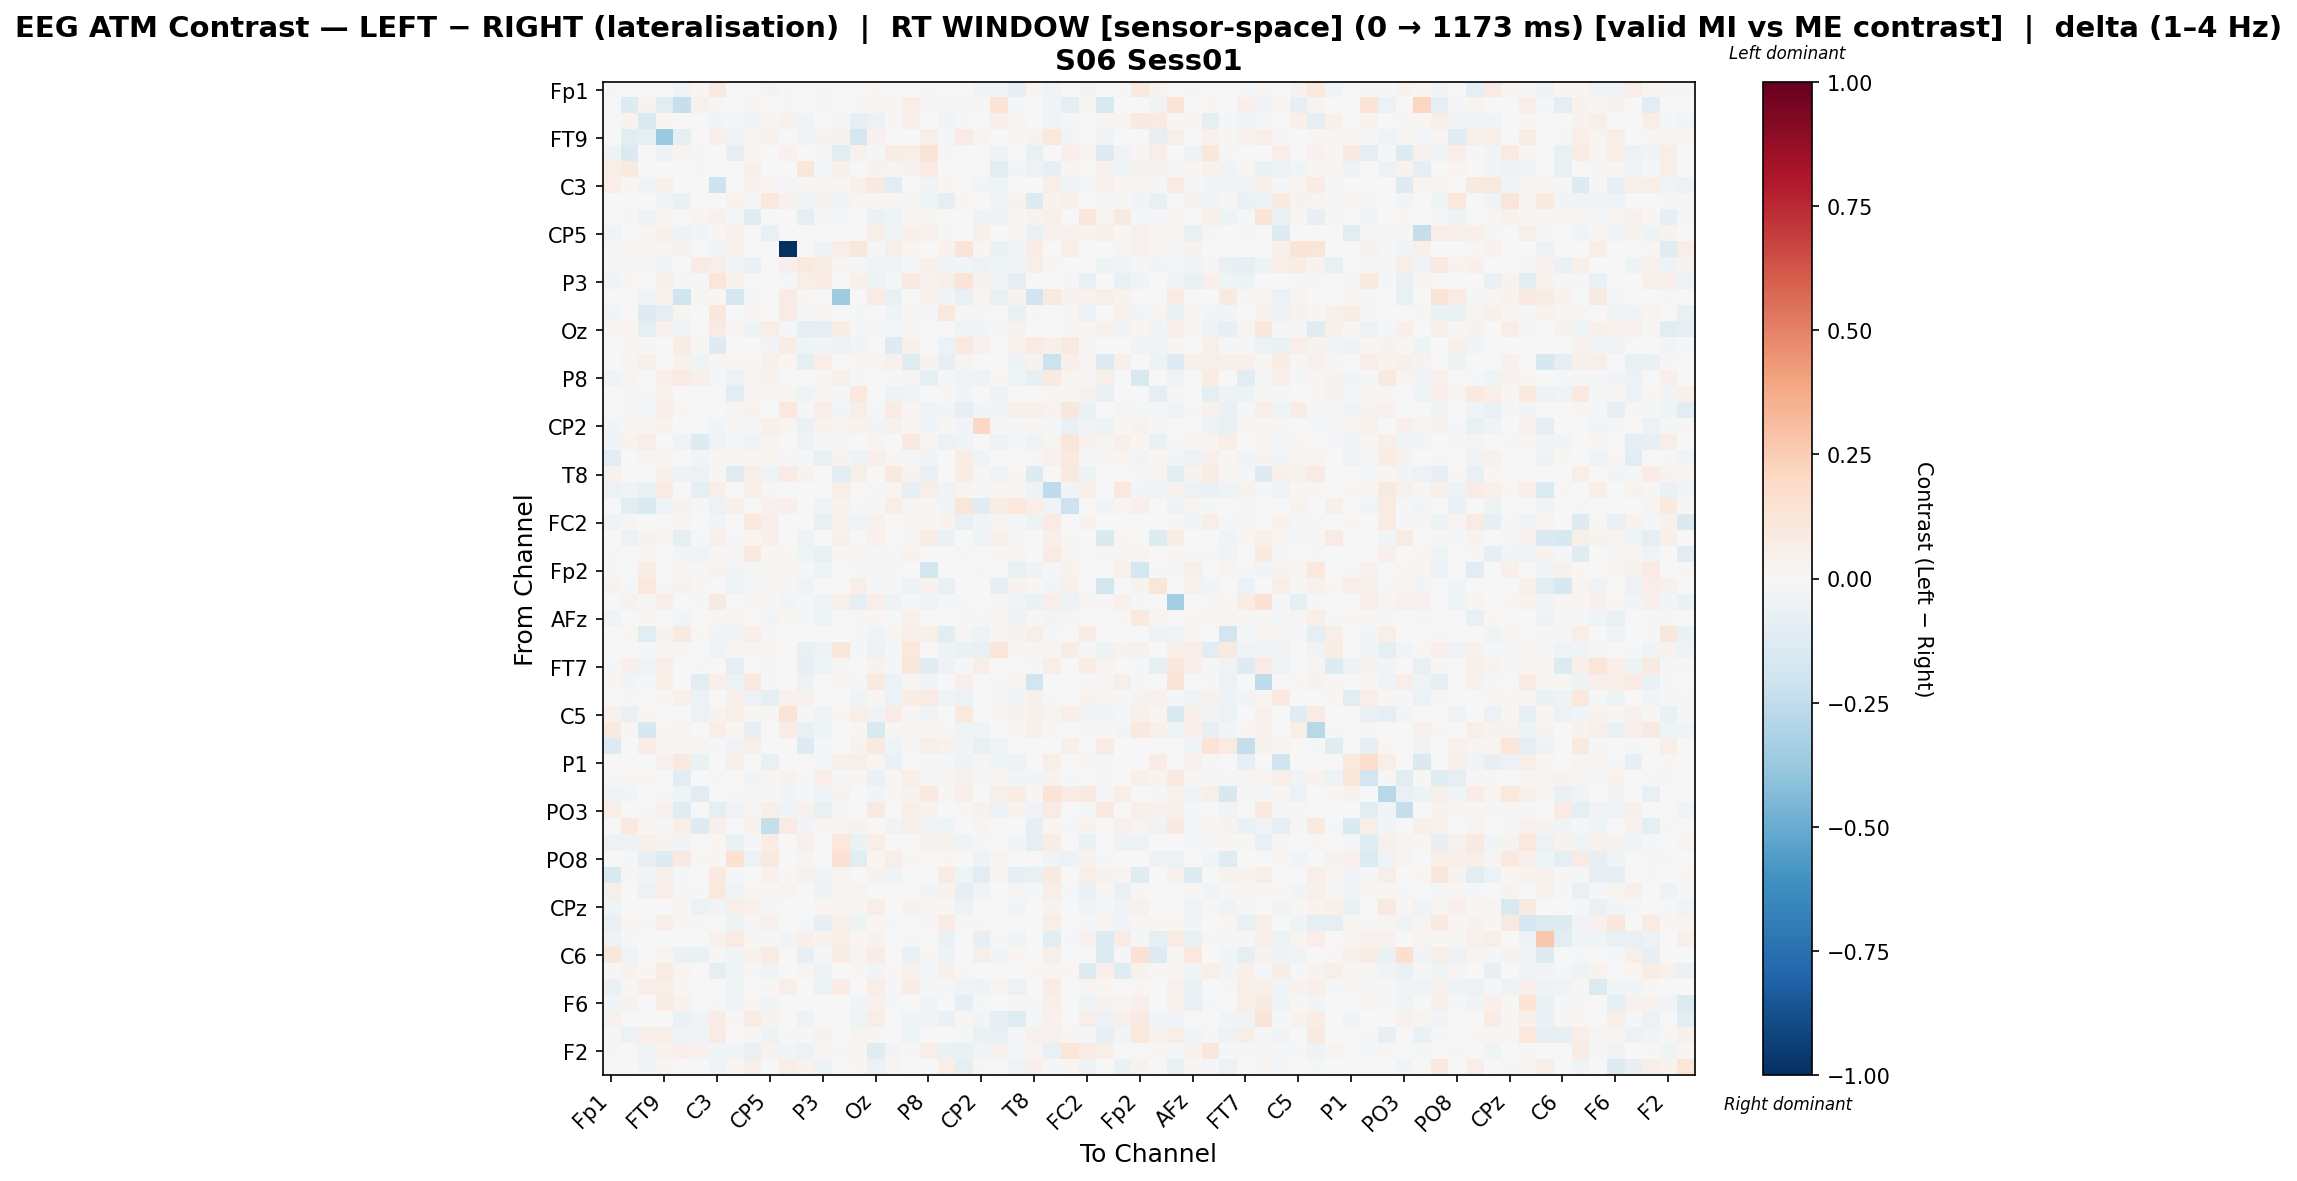

The table this chart was drawn from, first rows:
, Fp1, Fz, F7, FT9, FC5, FC1, C3, T7, TP9, CP5, CP1, Pz, P3, P7, O1, Oz, O2, P4, P8, TP10, CP6, CP2, Cz
Fp1, -0.01343, 0.0, -0.001664, 0.0, -0.03305, 0.01784, 0.09121, 9.410469409800297e-06, 0.0, -0.02748, 0.00803, 0.001347, -0.01886, -0.0009511, -0.007104, 0.01784, 0.0, -0.001315, -0.01906, 0.0, 0.0, -0.0417, -0.02761
Fz, 0.0, -0.1251, 0.03275, -0.1109, -0.2305, 0.04483, 0.02173, 0.0, 0.02055, 0.005061, 0.01221, 0.007741, 0.01221, 0.001906, 0.01157, 0.02769, 0.01221, 0.06847, 0.01235, 0.01135, 0.01221, 0.01221, 0.1371
F7, -0.004262, 0.03405, -0.1478, 0.02019, -0.003464, 0.004999, -0.02936, -0.01442, -0.02923, 0.0186, 0.04336, -0.03773, -0.007575, -0.01224, -0.08398, -0.05684, 0.01106, 0.04747, 0.002599, -0.03073, -0.01602, 0.003497, 0.05373
FT9, 0.0, -0.1168, -0.09159, -0.3712, -0.09097, -0.001738, 0.05398, -0.03533, 0.01825, 0.04039, 0.007242, -0.03502, 0.03129, 0.03573, -0.1699, 0.04467, -0.006368, 0.0, 0.05973, -0.01617, 0.07908, 0.02549, -0.001456
FC5, -0.05019, -0.1462, 0.0008857, -0.05197, 0.02623, -0.02169, 0.0, -0.07972, 0.0169, -0.004661, 0.0409, 0.0, -0.01832, -0.1172, 0.04189, -0.022, 0.07217, 0.06043, 0.1253, 0.007941, 0.007194, 0.006597, -0.04826
FC1, 0.05644, 0.09463, 0.007598, -0.0003918, 0.002309, 0.01231, 0.007619, 0.0, 0.05234, -0.005018, 0.0, 0.1154, -0.01332, 0.05464, 0.0, 0.03815, 0.02652, 0.0387, 0.07917, 0.0, 0.0, 0.002904, -0.1155
C3, 0.06317, 0.01302, -0.03174, 0.04836, 0.0, -0.00605, -0.207, 0.0, 0.04296, 0.01928, -0.01892, 0.02012, 0.02703, 0.01395, 0.05458, 0.09044, -0.1113, 0.007102, -0.03864, 0.01649, -0.00491, -0.02827, -0.04384
T7, 0.001769, 0.0, -0.007716, -0.02457, -0.06695, 0.0, 0.0, 0.03747, -0.00955, 0.1047, 0.04346, -0.02685, 0.03458, -0.02922, 0.01648, 0.01615, 0.01312, 0.01349, -0.04505, -0.09098, 0.02268, 0.00551, -0.02709
TP9, 0.0, 0.01369, -0.04972, 0.0187, 0.005716, 0.03117, 0.03981, -0.01931, -0.1193, 0.0, 0.002028, -0.09316, -0.01828, -0.01036, 0.006107, -0.06277, -0.04394, 0.01612, 0.01821, 0.00697, -0.004178, -0.04952, -0.05334
CP5, -0.04012, 0.003892, 0.01778, 0.04816, -0.05358, -0.02695, 0.02294, 0.0443, 0.0, -0.07658, 0.0, 0.0, 0.0, -0.0005505, 0.0, 0.06022, -0.0392, 0.05352, 0.04027, 0.01109, -0.003494, 0.04741, -0.002248
CP1, 0.01324, 0.01215, 0.02233, 0.01055, 0.03677, 0.0, -0.02969, 0.04394, 0.0003646, 0.0, -1.0, 0.00284, -0.05324, 0.06907, 0.1143, -0.01904, 0.05642, 0.01702, 0.003471, 0.03825, 0.127, 0.02231, -0.06568
Pz, -0.01548, 0.0128, -0.008096, -0.02515, 0.0, 0.08507, 0.0564, -0.02725, -0.06738, 0.0, 0.05099, 0.1011, 0.0774, 0.03112, -0.0112, -0.03161, -0.03312, -0.01289, 0.05092, -0.0334, -0.02388, -0.06228, -0.04419
P3, -0.03403, 0.01744, -0.003844, 0.05379, -0.01697, -0.01131, 0.1218, 0.03451, 0.001614, 0.0, -0.01741, 0.06424, 0.07217, 0.0, 0.05279, -0.04754, -0.02244, 0.08982, 0.04158, 0.06002, 0.1352, 0.0349, -0.02494
P7, -0.004666, -0.006093, -0.0428, 0.0412, -0.1966, 0.0124, 0.01837, -0.178, -0.01022, -0.007181, 0.07989, 0.0218, 0.0, -0.3559, 0.0, 0.0833, -0.07672, 0.0004464, 0.03746, -0.02695, -0.07402, 0.02518, -0.07483
O1, -0.02455, 0.007112, -0.1311, -0.09874, 0.02476, 0.0, 0.1111, 0.004733, 0.01712, 0.0, 0.08521, -0.01719, 0.02415, 0.0, -0.02294, 0.007096, -0.0417, 0.01318, -0.009483, 0.1017, 0.008159, 0.01557, 0.0
Oz, 0.02109, 0.02012, -0.08969, 0.04347, -0.04551, 0.005316, 0.08383, 0.01164, -0.04989, 0.0638, -0.01267, -0.09595, -0.08761, 0.07638, -0.01116, -0.009566, -0.02226, 0.01849, 0.004101, -0.001462, -0.0416, -0.0266, 0.008936
O2, 0.0, 0.01209, 0.01049, 0.003278, 0.07464, 0.02079, -0.1288, 0.00426, -0.004668, -0.02867, 0.07146, -0.03981, -0.02946, -0.0486, -0.03018, -0.004115, -0.1289, 0.04985, 0.005264, -0.05783, 0.09664, 0.0391, 0.0
P4, -0.001028, 0.02564, 0.05041, 0.0, 0.0467, -0.04538, 0.01381, 0.01874, 0.02252, 0.0542, 0.01775, -0.09044, 0.0664, 0.0006271, 0.02104, 0.02741, 0.04014, -0.1246, 0.03418, -0.0816, 0.02662, -0.007102, 0.001791
P8, -0.03153, 0.02521, -0.003804, 0.06742, 0.08045, 0.05062, -0.02067, -0.06208, 0.022, 0.03474, -0.002193, 0.004682, 0.01366, 0.04895, -0.01025, 0.007132, -0.01346, 0.02606, -0.09421, -0.01512, -0.03688, -0.04842, 0.02128
TP10, 0.0, 0.01389, -0.02062, 0.04247, 0.005458, 0.0, 0.007534, -0.1022, 0.02108, 0.01211, 0.03118, -0.04476, 0.02723, -0.01471, 0.1054, 0.004263, -0.04738, -0.03885, -0.0003969, 0.0227, -0.02975, -0.006087, -0.04976
CP6, 0.0, 0.01027, -0.01723, 0.06708, 0.01337, 0.0, 0.006687, 0.03018, 0.03336, 0.004349, 0.1062, -0.02058, 0.06965, -0.02601, 0.05523, -0.01287, 0.08302, 0.02156, -0.03619, -0.03102, -0.08585, -0.03033, -0.02866
CP2, -0.031, 0.01734, 0.01833, 0.0372, 0.007801, -0.001484, -0.02666, 0.01093, -0.01767, 0.05035, 0.03062, -0.06486, 0.0323, 0.02593, 0.03251, -0.02896, 0.04449, 0.01813, -0.02746, 0.008669, -0.03004, 0.2067, 0.01141
Cz, -0.02771, 0.03346, 0.06656, 0.007642, -0.03496, -0.1295, -0.03143, -0.01895, -0.03583, 0.0271, -0.007154, -0.04799, -0.01588, -0.01225, 0.0, 0.02717, 0.0, 0.09587, 0.03004, -0.05703, -0.034, -0.0007225, -0.05434
C4, -0.1088, -0.004522, 0.02903, 0.02364, 0.0, -0.02869, 0.01914, 0.03005, 0.01967, 0.02082, -0.01424, -0.02164, -0.07379, 0.03889, -0.04748, 0.04798, 0.0231, -0.01431, -0.02604, 0.0, 0.07575, -0.0435, 0.0009299
T8, 0.03916, 0.0, 0.0, 0.05018, -0.04865, -0.05602, 0.01079, -0.1239, 0.05976, -0.04358, 0.08109, 0.0387, 0.0, -0.1029, 0.05488, -0.002426, 0.09603, 0.03384, -0.07309, 0.0, 0.07422, 0.01116, -0.04238
FT10, -0.0622, -0.03756, -0.06565, 0.08492, 0.0, -0.09498, 0.05839, -0.002117, 0.06216, 0.01263, 0.0, 0.003998, 0.0, 0.05964, 0.001629, -0.01202, 0.02416, -0.07892, 0.06531, -0.04033, 0.02927, -0.01745, 0.02025
FC6, 0.0, -0.1065, -0.1492, -0.04099, 0.03456, 0.009534, -0.05811, 0.04855, -0.001901, 0.0445, 0.05029, -0.007547, -0.04, 0.03766, -0.0108, 0.01325, 0.06479, 0.02402, 0.01098, -0.02723, 0.1186, -0.1177, 0.07651
FC2, -0.03761, 0.02733, 0.0, 0.0, 0.02357, -0.003245, -0.02689, 0.0007775, 0.1042, 0.05139, 0.0, 0.0, -0.0705, 0.03501, -0.03887, 0.04017, 0.003547, 0.01932, 0.0123, 0.03417, -0.07802, -0.02723, 0.02405
F4, 0.0, -0.05682, 0.03216, 0.03047, -0.0914, -0.01308, 0.05371, -0.02268, 0.02132, 0.05202, 0.0, -0.04771, 0.0, 0.05029, 0.0, 0.0427, 0.00254, 0.0128, 0.07709, -0.06335, 0.0, -0.04524, 0.04762
F8, -0.01678, 0.0, 0.02192, 0.0, -0.02986, -0.03457, 0.0137, 0.0149, 0.09708, 0.02218, 0.02192, -0.04497, -0.07381, 0.01822, 0.02359, -0.01454, -0.008143, 0.03333, 0.0, 0.0, 0.008877, -0.0003103, 0.019
Fp2, -0.01532, 0.0, 0.07529, -0.001106, 0.01677, 0.008532, 0.03838, -0.02549, -0.01002, 0.02264, 0.01991, -0.02282, -0.04007, 0.0, -0.0223, 0.01176, -0.02068, 0.001437, -0.1868, 0.002619, -0.005949, 0.01475, 0.004637
AF7, 0.03398, -0.01872, 0.1035, 0.01515, 0.03642, 0.01264, -0.005713, -0.04327, -0.009839, 0.01438, 0.01187, -0.04005, 0.0, 0.0, 0.06515, -0.01606, -0.02253, -0.04945, 0.03163, -0.07768, -0.006665, -0.002792, -0.08533
AF3, 0.0, 0.03222, 0.00847, 0.06416, 0.0004588, -0.01475, 0.0906, -0.00539, 0.02947, 0.01419, -0.02695, -0.01077, -0.04455, 0.05578, -0.09446, 0.06788, -0.04755, -0.01886, -0.03529, -0.01842, -0.01427, 0.003685, 0.01235
AFz, -0.04263, 0.0, 0.01911, 0.0, -0.02845, -0.005773, 0.0104, 0.03007, 0.0, -0.02943, 0.02, -0.01234, -0.04651, 0.0, 0.0123, 0.02216, 0.0, 0.04565, 0.0, 0.0, -0.02054, -0.01928, 0.01966
F1, 0.0, 0.02218, -0.1059, 0.03703, 0.08607, 0.02242, -0.0298, -0.03843, 0.06572, 0.01397, 0.004031, -0.003289, 0.007026, 0.002956, -0.01142, -0.03671, 0.02536, 0.04847, 0.0615, -0.1053, 0.02752, -0.05299, 0.01941
F5, 0.0, 0.001749, -0.007839, 0.0221, 0.02177, -0.004677, -0.03727, 0.03089, 0.02601, 0.01982, 0.0, -0.07281, -0.05857, 0.111, -0.0179, -0.05735, -0.009154, 0.1088, 0.0, -0.0528, -0.06697, -0.07195, 0.1159
FT7, -0.008675, 0.05256, -0.03275, 0.06402, 0.0, 0.01412, -0.003158, -0.09287, -0.006982, -0.00959, 0.0, -0.08482, -0.04212, 0.01449, 0.0, 0.03636, -0.01863, 0.1155, -0.1231, -0.04762, -0.01127, 0.05894, 0.003806
FC3, 0.02241, -0.0308, -0.0196, 0.06495, 0.0, -0.1017, 0.0485, -0.06129, 0.1034, -0.01017, 0.002237, -0.05577, 0.001067, 0.01577, -0.008063, 0.099, -0.05538, 0.01515, -0.03044, 0.005705, 0.04808, 0.006018, 0.01216
C1, -0.003624, 0.01333, -0.002863, 0.01905, 0.04796, -0.05749, -0.007101, 0.05435, -0.05905, -0.08762, 0.04196, 0.04257, 0.0, 0.0004933, -0.03924, 0.01106, -0.05859, 0.07723, 0.08104, -0.03357, -0.06055, 0.003228, -0.01106
C5, 0.04199, -0.0704, 0.02317, 0.004398, -0.006548, -0.05838, 0.03286, 0.0583, 0.02321, 0.01386, 0.1323, 0.01368, -0.04457, 0.02177, 0.06758, -0.03836, 0.08561, 0.01508, -0.03865, 0.006115, 0.1076, 0.0, 0.01832
TP7, 0.08749, 0.01784, -0.1576, 0.01704, 0.02406, 0.007137, 0.06805, 0.01819, -0.07888, 0.0, 0.07621, -0.07386, -0.04071, 0.0, 0.01476, -0.1503, 0.01199, 0.02827, 0.02448, 0.0134, -0.04641, -0.04394, 0.0
CP3, -0.1374, 0.0, 0.07319, 0.02291, 0.01529, 0.02567, -0.01349, -0.03777, 0.05927, 0.0, 0.0, -0.1308, -0.01013, 0.0, 0.03241, 0.1013, -0.04497, 0.01456, 0.05644, 0.03985, -0.02654, -0.07264, -0.04007
P1, 0.003655, 0.0, 0.0, 0.03921, 0.09729, -0.06712, 0.002681, 0.05546, -0.005547, -0.07708, 0.0, 0.0, -0.01494, 0.05502, 0.06205, 0.02556, -0.0627, 0.0, -0.02175, -0.02084, -0.05022, 0.02535, -0.03939
P5, -0.02166, 0.02237, 0.02107, 0.004067, -0.103, 0.0, 0.008657, -0.005927, -0.02736, 0.01141, 0.03818, -0.02217, 0.06258, -0.01054, 0.01833, -0.06311, 0.01703, 0.06757, -0.01426, 0.01164, 0.04303, -0.01296, 0.02507
PO7, -0.03507, -0.02844, 0.0, -0.01555, -0.04192, -0.1022, 0.0, 0.01309, -0.009717, 0.009312, -0.02714, -0.01388, -0.03257, 0.03519, 0.0, -0.02657, 0.01807, 0.03262, 0.1008, 0.01301, 0.04722, 0.0, 0.05525
PO3, 0.06353, 0.0, 0.01392, 0.0462, -0.124, -0.003501, -0.1004, -0.03453, 0.02479, 0.05635, -0.03301, 0.04298, -0.07476, -0.01272, 0.0, 0.08601, 0.006455, 0.05618, 0.03402, 0.0, 0.008525, 0.04533, -0.05767
POz, 0.005369, 0.09519, 0.01865, -0.01581, 0.05979, -0.1265, 0.05231, 0.002231, 0.03669, -0.2384, 0.08002, -0.02594, 0.01867, 0.02591, 0.03512, 0.0, -0.03455, 0.05833, -0.02432, -0.04291, 0.003608, 0.02942, -0.0006184
PO4, -0.0618, -0.04729, 0.04845, 0.03198, -0.03238, 0.0, 0.02238, -0.06893, -0.01321, 0.07423, 0.002605, 0.04718, 0.0, 0.1062, -0.06391, 0.06117, 0.0, 0.0, 0.03767, 0.03167, -0.04469, 0.007944, 0.003386
PO8, 0.0, -0.009458, -0.08328, -0.1303, 0.08654, 0.0173, 0.008855, 0.1507, -0.05509, 0.09917, 0.0, 0.02597, 0.0, 0.1455, -0.1148, 0.01911, 0.06494, 0.01932, 0.0, 0.0224, 0.0, -0.05101, 0.02518
P6, -0.1531, 0.01459, -0.03021, 0.05457, -0.01079, 0.0, 0.09395, -0.01616, -0.004852, 0.04322, 0.01442, 0.03946, -0.03567, 0.02886, 0.003144, 0.03285, -0.04238, 0.0, 0.002177, 0.08185, -0.04161, -0.1069, 0.02641
P2, 0.05656, 0.0007377, -0.05812, 0.06565, -0.02229, -0.01765, 0.1061, -0.03701, 0.01789, 0.01366, 0.02622, 0.0, -0.05181, 0.00793, 0.02468, 0.007482, 0.0, 0.0, -0.02893, 0.03214, -0.08407, -0.03371, 0.0
CPz, -0.04069, 0.0, 0.0, 0.0, 0.01871, -0.05997, -0.03599, 0.06006, 0.04026, -0.011, 0.0, 0.0, 0.01624, 0.03092, 0.009232, 0.06602, 0.0, 0.03588, 0.02768, 0.01573, -0.05105, 0.0, 0.001765
CP4, -0.07529, 0.01837, 0.008463, 0.05219, 0.01242, -0.01771, 0.005247, -0.04907, 0.01051, 0.03969, 0.0, -0.01031, -0.08298, 0.06244, -0.05073, 0.02005, -0.008297, 0.0, 0.00804, 0.07924, -0.01691, 0.01481, 0.003103
TP8, -0.05339, -0.007867, 0.0, 0.0, 0.004816, 0.0, 0.04327, 0.08306, 0.01863, -0.008725, -0.02801, 0.04753, 0.03839, 0.05853, 0.02223, 0.03222, 0.007678, -0.02258, 0.0, -0.06482, 0.0, -0.08246, -0.01437
C6, 0.1123, -0.04677, 0.00215, 0.03039, -0.06603, -0.06333, 0.01471, -0.02446, 0.03835, 0.07986, 0.0, -0.08325, -0.01388, 0.07311, 0.0301, 0.07417, 0.0, -0.07283, 0.01027, -0.04825, 0.0, 0.05798, -0.02988
C2, 0.01278, 0.0361, 0.02302, 0.08078, 0.02969, -1.0146447632187741e-05, -0.09124, -0.0451, 0.008485, -0.03559, 0.0, 0.03011, -0.05028, 0.0, 0.01903, -0.03043, 0.01718, 0.04221, -0.009642, 0.04763, 0.007815, 0.0, 0.004095
FT8, -0.06721, 0.01297, 0.06794, 0.0571, 0.02061, 0.006868, 0.004453, -0.03149, -0.005096, 0.02144, 0.06098, -0.00435, -0.06212, 0.07254, 0.007054, 0.0665, -0.01415, 0.07035, -0.01022, -0.01031, -0.03513, -0.05324, 0.02547
F6, -0.02386, 0.03238, 0.0, 0.07379, 0.03864, 0.005271, -0.01805, -0.03157, 0.02277, -0.02715, 0.0, 0.0, 0.002877, -0.005366, -0.02368, 0.04374, -0.01705, 0.0, -0.02399, 0.00617, -0.07845, -0.01968, 0.0
AF8, 0.04405, 0.0, 0.0, 0.0, -0.0686, -0.03909, 0.07762, 0.008781, 0.07468, 0.03629, 0.0, -0.05026, 0.0, 0.005488, -0.0393, 0.05525, 0.0, -0.04178, -0.03845, -0.06328, 0.02323, -0.02481, -0.08336
AF4, 0.01303, -0.05551, 0.05411, 0.06338, -0.0452, -0.03337, 0.0796, 0.0, 0.01556, -0.04741, 0.01403, -0.01026, 0.03182, 0.0, 0.0297, 0.01164, 0.00102, -0.03947, 0.0, -0.001302, -0.02192, -0.07022, -0.07682
... 2 more rows
